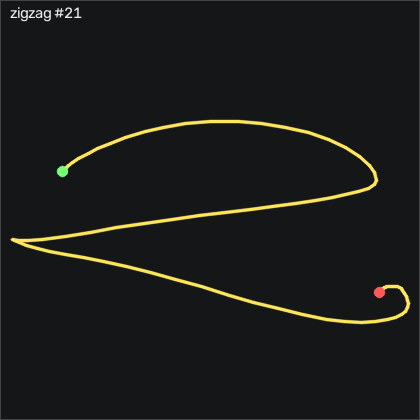

The table this chart was drawn from, first rows:
t_s, ax, ay, az, gx, gy, gz, seq
0.00000, -0.891, -0.277, 0.372, -0.7975, -0.5067, -0.9228, 28596
0.01000, -0.9, -0.277, 0.375, 0.05650, -0.4767, -0.7088, 28597
0.02000, -0.908, -0.272, 0.379, 1.032, -0.9637, -0.3128, 28598
0.03000, -0.903, -0.261, 0.373, 1.946, -1.879, 0.05319, 28599
0.04000, -0.879, -0.25, 0.373, 2.557, -2.855, -0.00781, 28600
0.05000, -0.86, -0.239, 0.377, 2.769, -3.19, -0.3128, 28601
0.06100, -0.851, -0.235, 0.375, 2.708, -2.794, -0.5258, 28602
0.07000, -0.852, -0.227, 0.374, 2.466, -1.97, -0.5258, 28603
0.08000, -0.864, -0.226, 0.372, 2.13, -1.208, -0.6478, 28604
0.09000, -0.87, -0.23, 0.363, 1.734, -0.8727, -0.7088, 28605
0.101, -0.876, -0.234, 0.364, 1.55, -0.9637, -0.6178, 28606
0.11, -0.886, -0.242, 0.357, 1.458, -0.9337, -0.7398, 28607
0.12, -0.909, -0.274, 0.357, 1.306, -0.9027, -1.075, 28608
0.13, -0.958, -0.37, 0.336, 1.337, -1.239, -1.228, 28609
0.14, -1.064, -0.521, 0.332, 2.983, -2.367, -0.7698, 28610
0.15, -1.111, -0.666, 0.344, 8.472, -7.733, -0.06881, 28611
0.16, -1.106, -0.824, 0.344, 17.95, -15.51, 0.08319, 28612
0.17, -1.088, -0.942, 0.346, 32.83, -23.86, -1.349, 28613
0.18, -1.008, -0.965, 0.347, 51.4, -33.04, 1.73, 28614
0.191, -0.945, -0.951, 0.336, 70.06, -38.86, 6.76, 28615
0.2, -0.899, -0.939, 0.349, 87.1, -42.09, 15.08, 28616
0.21, -0.847, -0.987, 0.361, 103.5, -44.65, 21.03, 28617
0.22, -0.695, -1.035, 0.366, 122.4, -47.06, 25.79, 28618
0.231, -0.536, -0.975, 0.346, 144.1, -45.14, 34.81, 28619
0.24, -0.421, -0.803, 0.315, 166.2, -38.13, 40.02, 28620
0.25, -0.331, -0.618, 0.285, 184.4, -28.1, 38.68, 28621
0.26, -0.274, -0.381, 0.263, 198.9, -15.63, 35.97, 28622
0.271, -0.247, -0.08400, 0.234, 207.3, -1.086, 36.09, 28623
0.28, -0.268, 0.207, 0.217, 207.2, 15.1, 36.43, 28624
0.29, -0.327, 0.471, 0.216, 199.3, 31.2, 35.82, 28625
0.3, -0.426, 0.677, 0.208, 184.4, 45.83, 36.79, 28626
0.31, -0.536, 0.873, 0.214, 164.9, 57.05, 38.07, 28627
0.32, -0.689, 1.079, 0.217, 141.5, 65.99, 36.06, 28628
0.33, -0.871, 1.205, 0.213, 112.5, 71.08, 28.53, 28629
0.34, -1.033, 1.263, 0.214, 80.12, 70.26, 20.66, 28630
0.35, -1.149, 1.296, 0.217, 46.7, 63.98, 17.37, 28631
0.361, -1.181, 1.284, 0.206, 13.04, 53.24, 13.13, 28632
0.37, -1.124, 1.206, 0.201, -19.88, 40.83, 3.285, 28633
0.38, -1.023, 1.068, 0.191, -50.37, 30.9, -9.459, 28634
0.39, -0.923, 0.919, 0.187, -76.56, 25.04, -21.59, 28635
0.401, -0.86, 0.824, 0.185, -98.66, 23.37, -29.55, 28636
0.41, -0.845, 0.768, 0.175, -119, 24.22, -34.55, 28637
0.42, -0.854, 0.693, 0.155, -139.4, 25.29, -38.85, 28638
0.43, -0.844, 0.599, 0.128, -159.2, 25.32, -43.21, 28639
0.441, -0.812, 0.47, 0.104, -177.4, 24.71, -47.84, 28640
0.45, -0.756, 0.326, 0.08800, -193.1, 24.65, -53.18, 28641
0.46, -0.714, 0.188, 0.06000, -205.5, 25.65, -58.82, 28642
0.47, -0.698, 0.04500, 0.02400, -215.1, 27.57, -63.67, 28643
0.48, -0.682, -0.127, 0.00700, -221.4, 28.94, -67.63, 28644
0.49, -0.696, -0.327, -0.01600, -224.8, 31.14, -71.14, 28645
0.5, -0.793, -0.639, -0.01700, -226, 35.32, -72.17, 28646
0.51, -0.938, -1.041, 0.02600, -219.6, 37.02, -70.95, 28647
0.52, -1.069, -1.443, 0.09200, -200.9, 33.33, -62.36, 28648
0.531, -1.133, -1.71, 0.173, -169.5, 24.01, -44, 28649
0.54, -1.065, -1.827, 0.244, -129, 10.41, -25.95, 28650
0.55, -0.903, -1.795, 0.305, -84.67, -1.208, -12.36, 28651
0.56, -0.712, -1.643, 0.324, -42.14, -6.239, -1.197, 28652
0.571, -0.593, -1.452, 0.33, -6.407, -2.733, 10.18, 28653
0.58, -0.572, -1.297, 0.325, 20.82, 6.81, 22.61, 28654
0.59, -0.668, -1.264, 0.308, 41.43, 17.94, 34.23, 28655
... 55 more rows
